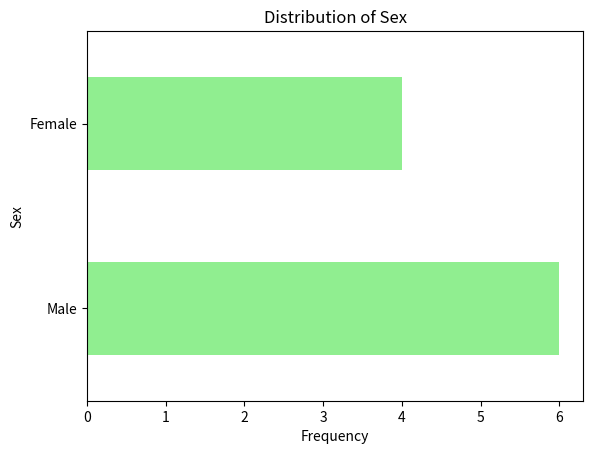

Here is the Python script that generated this plot:
import pandas as pd
import numpy as np
import matplotlib.pyplot as plt

# Sample data
data = {
    'sex': ['Male', 'Female', 'Male', 'Male', 'Female', 'Male', 'Female', 'Female', 'Male', 'Male']
}

# Creating DataFrame
df = pd.DataFrame(data)

# Plotting
df['sex'].value_counts().plot(kind='barh', color='lightgreen')
plt.xlabel('Frequency')
plt.ylabel('Sex')
plt.title('Distribution of Sex')

#to view the graph
plt.show()
